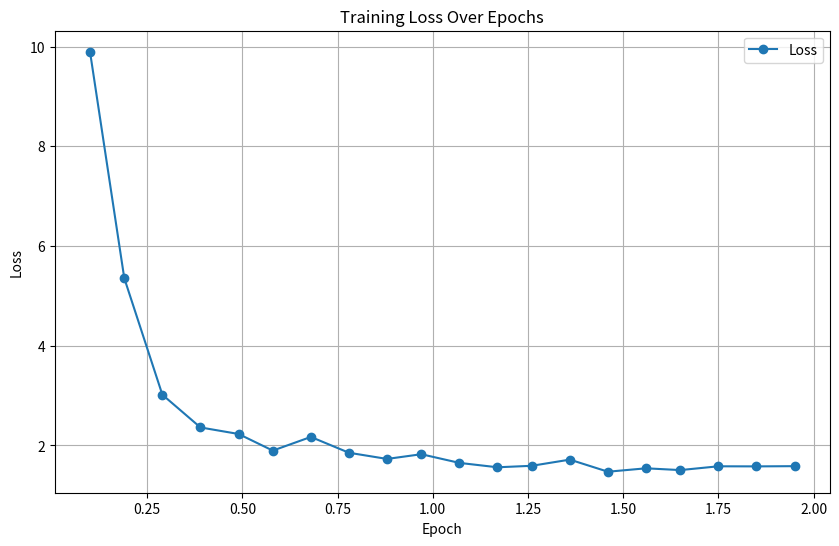
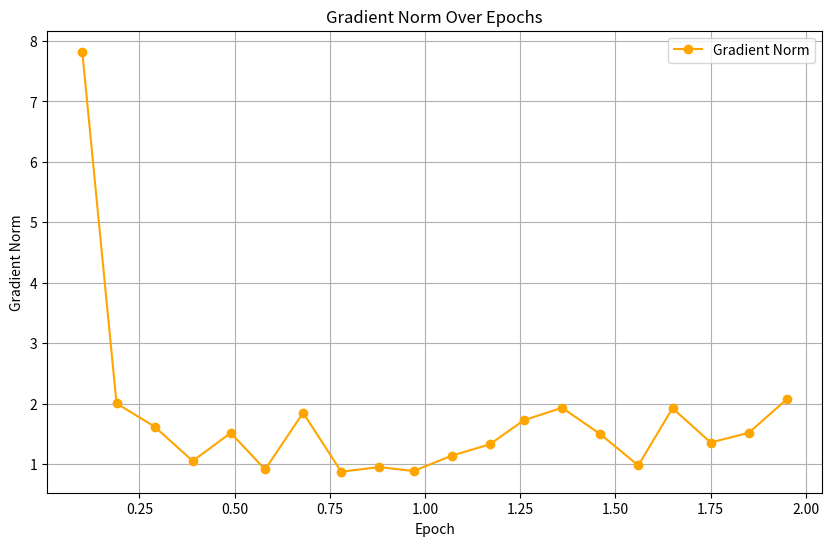
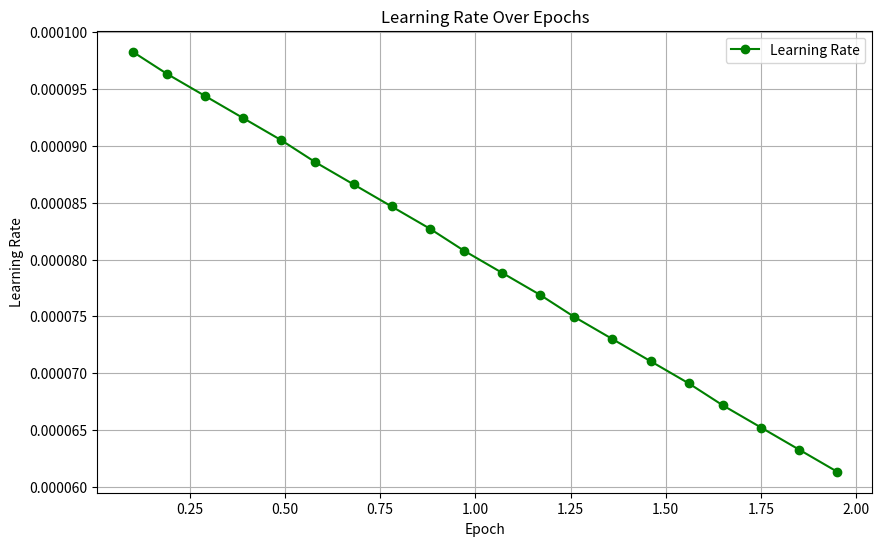

Reproduce these figures in Python, in order.
import matplotlib.pyplot as plt

# Data points extracted from the logs
epochs = [0.1, 0.19, 0.29, 0.39, 0.49, 0.58, 0.68, 0.78, 0.88, 0.97, 1.07, 1.17, 1.26, 1.36, 1.46, 1.56, 1.65, 1.75, 1.85, 1.95]
loss = [9.8979, 5.3552, 3.017, 2.3606, 2.2296, 1.8959, 2.1702, 1.8527, 1.7289, 1.8234, 1.6494, 1.5614, 1.5913, 1.715, 1.4723, 1.5408, 1.5051, 1.5812, 1.5794, 1.5839]
grad_norm = [7.82246732711792, 2.0048828125, 1.6196556091308594, 1.0519940853118896, 1.5161809921264648, 0.9111020565032959, 1.849332571029663, 0.8743117451667786, 0.951323926448822, 0.8853943943977356, 
             1.1392110586166382, 1.3274261951446533, 1.72735595703125, 1.9319404363632202, 1.4973491430282593, 0.9786012172698975, 1.9257068634033203, 1.357616901397705, 1.5174765586853027, 2.0738258361816406]
learning_rate = [9.828793774319066e-05, 9.634241245136188e-05, 9.439688715953307e-05, 9.245136186770429e-05, 9.05058365758755e-05, 8.85603112840467e-05, 8.66147859922179e-05, 8.46692607003891e-05, 
                 8.272373540856032e-05, 8.077821011673153e-05, 7.883268482490273e-05, 7.688715953307394e-05, 7.494163424124513e-05, 7.299610894941635e-05, 7.105058365758756e-05, 6.910505836575876e-05, 
                 6.715953307392995e-05, 6.521400778210117e-05, 6.326848249027238e-05, 6.132295719844359e-05]

# Plot loss over epochs
plt.figure(figsize=(10, 6))
plt.plot(epochs, loss, label="Loss", marker="o")
plt.xlabel("Epoch")
plt.ylabel("Loss")
plt.title("Training Loss Over Epochs")
plt.grid(True)
plt.legend()

# Plot gradient norm over epochs
plt.figure(figsize=(10, 6))
plt.plot(epochs, grad_norm, label="Gradient Norm", marker="o", color="orange")
plt.xlabel("Epoch")
plt.ylabel("Gradient Norm")
plt.title("Gradient Norm Over Epochs")
plt.grid(True)
plt.legend()

# Plot learning rate over epochs
plt.figure(figsize=(10, 6))
plt.plot(epochs, learning_rate, label="Learning Rate", marker="o", color="green")
plt.xlabel("Epoch")
plt.ylabel("Learning Rate")
plt.title("Learning Rate Over Epochs")
plt.grid(True)
plt.legend()

plt.show()

